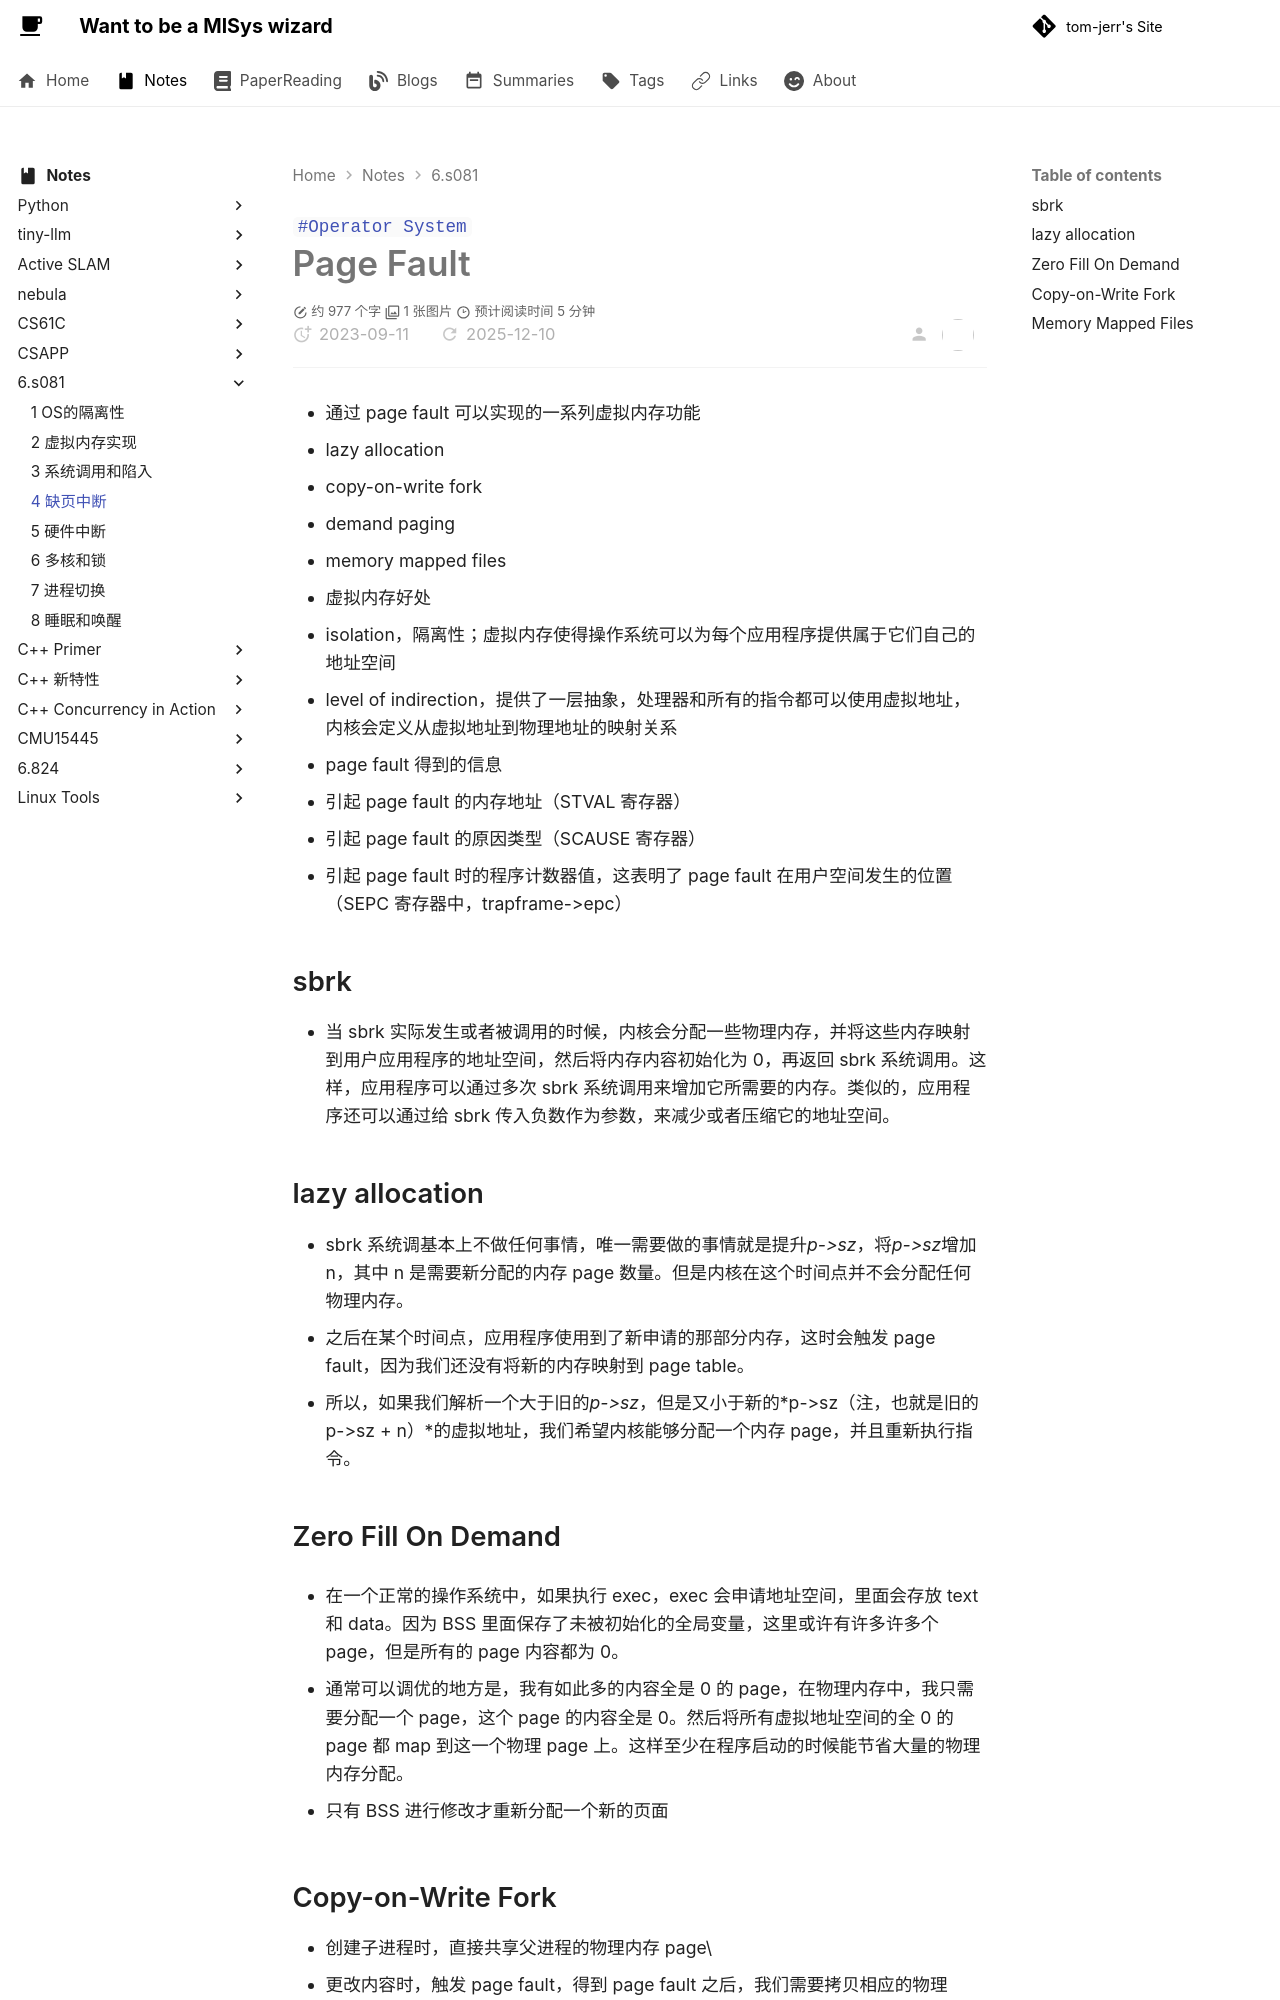

repository: tom-jerr/tom-jerr.github.io · page: notes/6.s081/4-缺页中断/index.html · generator: mkdocs

---

title: 4-缺页中断
created: 2023-09-11
tags:

- Operator System

---

# Page Fault

- 通过 page fault 可以实现的一系列虚拟内存功能

  - lazy allocation
  - copy-on-write fork
  - demand paging
  - memory mapped files

- 虚拟内存好处

  - isolation，隔离性；虚拟内存使得操作系统可以为每个应用程序提供属于它们自己的地址空间
  - level of indirection，提供了一层抽象，处理器和所有的指令都可以使用虚拟地址，内核会定义从虚拟地址到物理地址的映射关系

- page fault 得到的信息

  - 引起 page fault 的内存地址（STVAL 寄存器）
  - 引起 page fault 的原因类型（SCAUSE 寄存器）
  - 引起 page fault 时的程序计数器值，这表明了 page fault 在用户空间发生的位置（SEPC 寄存器中，trapframe->epc）

## sbrk

- 当 sbrk 实际发生或者被调用的时候，内核会分配一些物理内存，并将这些内存映射到用户应用程序的地址空间，然后将内存内容初始化为 0，再返回 sbrk 系统调用。这样，应用程序可以通过多次 sbrk 系统调用来增加它所需要的内存。类似的，应用程序还可以通过给 sbrk 传入负数作为参数，来减少或者压缩它的地址空间。

## lazy allocation

- sbrk 系统调基本上不做任何事情，唯一需要做的事情就是提升*p->sz*，将*p->sz*增加 n，其中 n 是需要新分配的内存 page 数量。但是内核在这个时间点并不会分配任何物理内存。
- 之后在某个时间点，应用程序使用到了新申请的那部分内存，这时会触发 page fault，因为我们还没有将新的内存映射到 page table。
- 所以，如果我们解析一个大于旧的*p->sz*，但是又小于新的\*p->sz（注，也就是旧的 p->sz + n）\*的虚拟地址，我们希望内核能够分配一个内存 page，并且重新执行指令。

## Zero Fill On Demand

- 在一个正常的操作系统中，如果执行 exec，exec 会申请地址空间，里面会存放 text 和 data。因为 BSS 里面保存了未被初始化的全局变量，这里或许有许多许多个 page，但是所有的 page 内容都为 0。

- 通常可以调优的地方是，我有如此多的内容全是 0 的 page，在物理内存中，我只需要分配一个 page，这个 page 的内容全是 0。然后将所有虚拟地址空间的全 0 的 page 都 map 到这一个物理 page 上。这样至少在程序启动的时候能节省大量的物理内存分配。

- 只有 BSS 进行修改才重新分配一个新的页面
